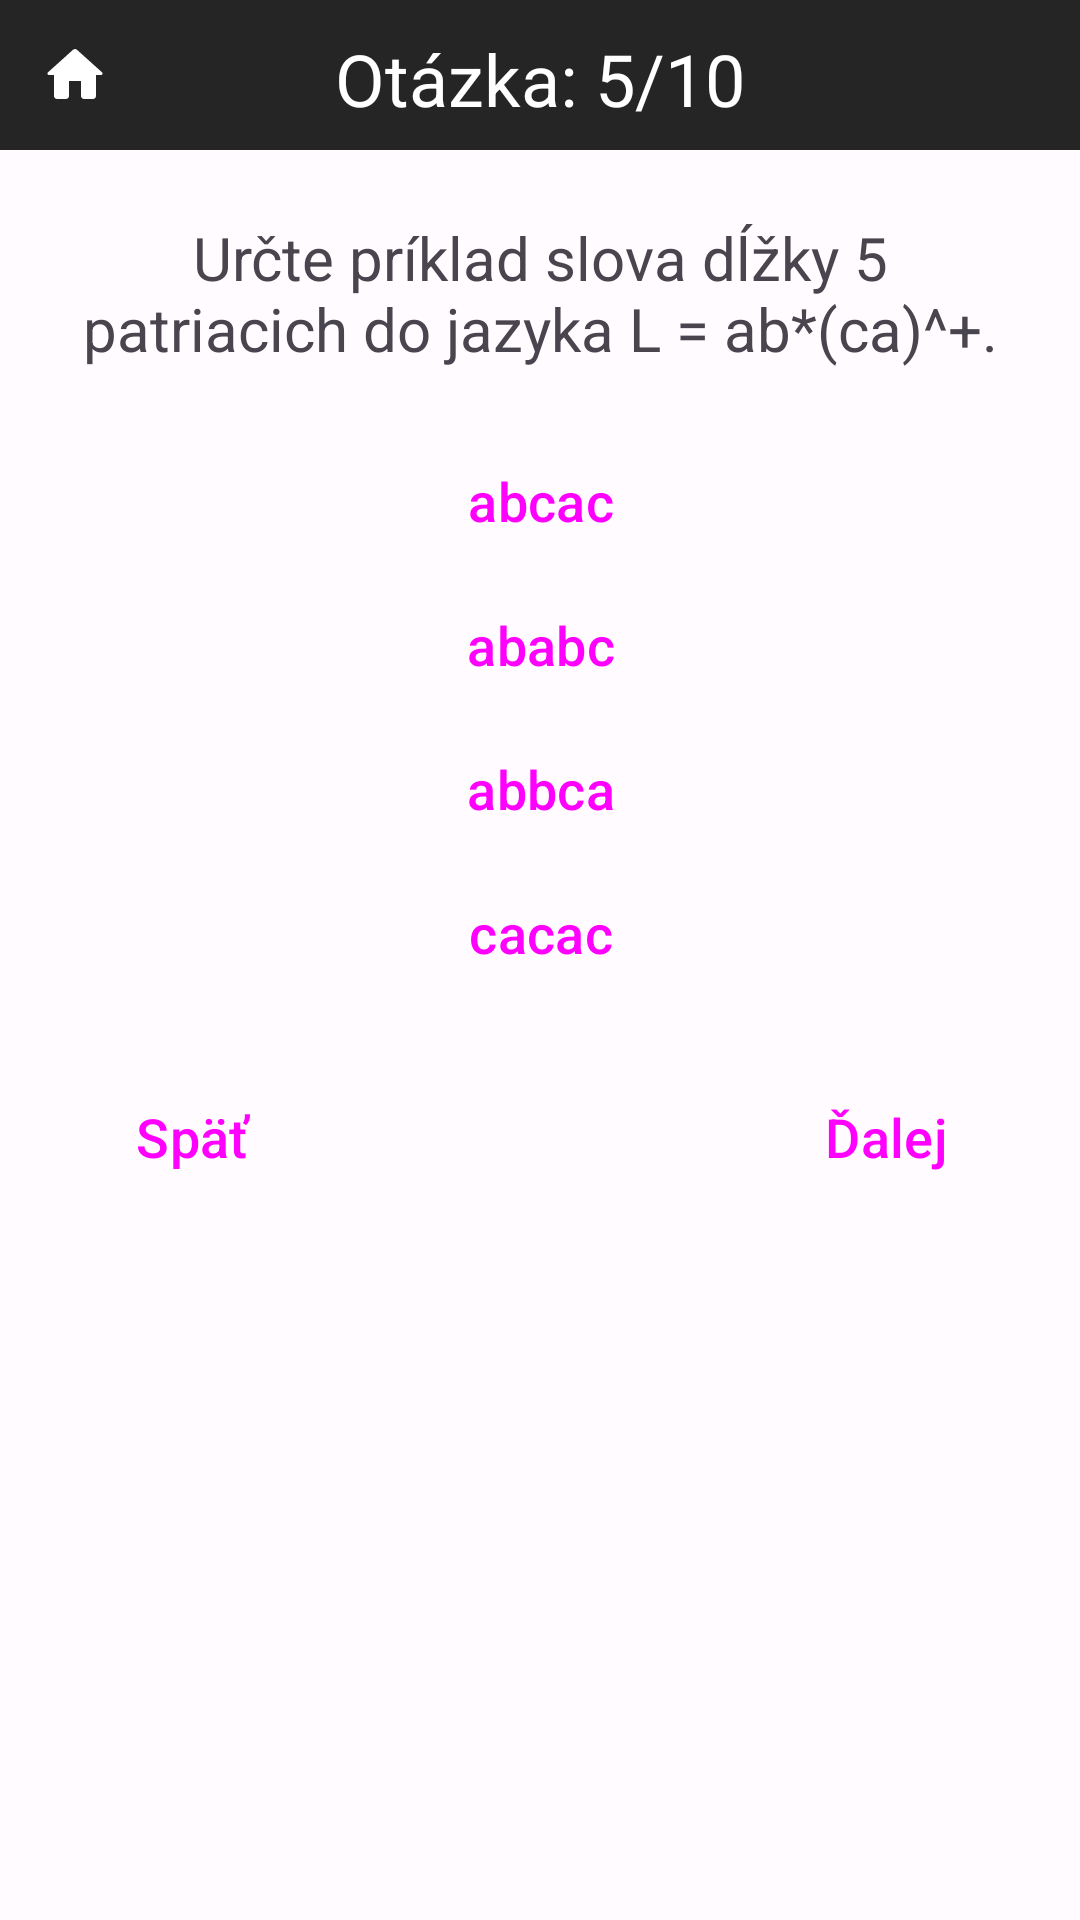

Produce the Android XML layout that renders to this screen, including the resource entries it uses.
<!-- AndroidManifest.xml: application theme Theme.TeoretickéZákladyInformatiky -->
<!-- res/layout/activity_abeceda_slovo_jazyk5.xml -->
<?xml version="1.0" encoding="utf-8"?>
<RelativeLayout
    xmlns:android="http://schemas.android.com/apk/res/android"
    xmlns:tools="http://schemas.android.com/tools"
    xmlns:app="http://schemas.android.com/apk/res-auto"
    android:layout_width="match_parent"
    android:layout_height="match_parent"
    tools:context=".kvizy.abecedaSlovoJazyk.AbecedaSlovoJazyk5">

    <TextView
        android:layout_width="match_parent"
        android:layout_height="50dp"
        android:background="?attr/colorSurfaceVariant"/>

    <ImageButton
        android:id="@+id/home"
        android:layout_width="50dp"
        android:layout_height="50dp"
        android:src="@drawable/domov"
        android:background="?attr/colorSurfaceVariant"
        android:clickable="true"
        android:focusable="true"/>

    <TextView
        android:id="@+id/pocet_otazok_text"
        android:layout_width="match_parent"
        android:layout_height="wrap_content"
        android:text="Otázka: 5/10"
        android:textColor="?attr/colorSecondary"
        android:layout_marginTop="10dp"
        android:textAlignment="center"
        android:textSize="24sp"/>

    <TextView
        android:id="@+id/otazka"
        android:layout_width="match_parent"
        android:layout_height="wrap_content"
        android:text="Určte príklad slova dĺžky 5 patriacich do jazyka L = ab*(ca)^+."
        android:layout_marginRight="20dp"
        android:layout_marginLeft="20dp"
        android:textSize="20sp"
        android:textAlignment="center"
        android:layout_marginTop="30dp"
        android:layout_below="@id/pocet_otazok_text"/>

    <Button
        android:id="@+id/btn_1"
        android:layout_width="match_parent"
        android:layout_height="wrap_content"
        android:layout_marginLeft="20dp"
        android:layout_marginRight="20dp"
        android:layout_marginTop="20dp"
        android:inputType="text"
        android:text="abcac"
        android:layout_below="@id/otazka"
        android:textSize="18sp"
        style="@style/Widget.Material3.Button"/>

    <Button
        android:id="@+id/btn_2"
        android:layout_width="match_parent"
        android:layout_height="wrap_content"
        android:layout_marginLeft="20dp"
        android:layout_marginRight="20dp"
        android:inputType="text"
        android:text="ababc"
        android:layout_below="@id/btn_1"
        android:textSize="18sp"
        style="@style/Widget.Material3.Button"/>

    <Button
        android:id="@+id/btn_3"
        android:layout_width="match_parent"
        android:layout_height="wrap_content"
        android:layout_marginLeft="20dp"
        android:layout_marginRight="20dp"
        android:inputType="text"
        android:text="abbca"
        android:layout_below="@id/btn_2"
        android:textSize="18sp"
        style="@style/Widget.Material3.Button"/>

    <Button
        android:id="@+id/btn_4"
        android:layout_width="match_parent"
        android:layout_height="wrap_content"
        android:layout_marginLeft="20dp"
        android:layout_marginRight="20dp"
        android:inputType="text"
        android:text="cacac"
        android:layout_below="@id/btn_3"
        android:textSize="18sp"
        style="@style/Widget.Material3.Button"/>

    <TextView
        android:id="@+id/explanation"
        android:layout_width="match_parent"
        android:layout_height="wrap_content"
        android:layout_marginRight="20dp"
        android:layout_marginLeft="20dp"
        android:layout_marginTop="20dp"
        android:textSize="16sp"
        android:text="Jazyk L obsahuje túto množinu slov, L = {ab^i(ca)^i : i>=0, j>=1}. V jazyku L sú len dve slová dĺžky 5, a to {acaca, abbca}. Ľubovoľné slovo z tejto množiny je riešením."
        android:layout_below="@id/btn_4"
        android:visibility="gone"/>

    <Button
        android:id="@+id/next"
        android:layout_width="wrap_content"
        android:layout_height="wrap_content"
        android:layout_alignParentEnd="true"
        android:layout_marginEnd="20dp"
        android:layout_marginTop="20dp"
        android:text="Ďalej"
        android:layout_below="@id/explanation"
        android:textSize="18sp"
        style="@style/Widget.Material3.Button"/>

    <Button
        android:id="@+id/back"
        android:layout_width="wrap_content"
        android:layout_height="wrap_content"
        android:layout_alignParentStart="true"
        android:layout_marginStart="20dp"
        android:layout_marginTop="20dp"
        android:text="Späť"
        android:layout_below="@id/explanation"
        android:textSize="18sp"
        style="@style/Widget.Material3.Button"/>

</RelativeLayout>
<!-- resources referenced by this layout -->
<resources>
  <!-- drawable domov (drawable) -->
  <vector android:height="24dp" android:tint="?attr/colorSecondary"
      android:viewportHeight="24" android:viewportWidth="24"
      android:width="24dp" xmlns:android="http://schemas.android.com/apk/res/android">
      <path android:fillColor="?attr/colorSecondary" android:pathData="M10,19v-5h4v5c0,0.55 0.45,1 1,1h3c0.55,0 1,-0.45 1,-1v-7h1.7c0.46,0 0.68,-0.57 0.33,-0.87L12.67,3.6c-0.38,-0.34 -0.96,-0.34 -1.34,0l-8.36,7.53c-0.34,0.3 -0.13,0.87 0.33,0.87H5v7c0,0.55 0.45,1 1,1h3c0.55,0 1,-0.45 1,-1z"/>
  </vector>
  <color name="md_theme_light_primary">#2E6CFD</color>
  <color name="md_theme_light_onPrimary">#FFFFFF</color>
  <color name="md_theme_light_primaryContainer">#3C3B3B</color>
  <color name="md_theme_light_onPrimaryContainer">#3E001D</color>
  <color name="md_theme_light_secondary">#FFFFFF</color>
  <color name="md_theme_light_onSecondary">#FFFFFF</color>
  <color name="md_theme_light_secondaryContainer">#DFE0FF</color>
  <color name="md_theme_light_onSecondaryContainer">#000D60</color>
  <color name="md_theme_light_tertiary">#6351A5</color>
  <color name="md_theme_light_onTertiary">#FFFFFF</color>
  <color name="md_theme_light_tertiaryContainer">#E7DEFF</color>
  <color name="md_theme_light_onTertiaryContainer">#1E005F</color>
  <color name="md_theme_light_error">#BA1A1A</color>
  <color name="md_theme_light_errorContainer">#FFDAD6</color>
  <color name="md_theme_light_onError">#FFFFFF</color>
  <color name="md_theme_light_onErrorContainer">#410002</color>
  <color name="md_theme_light_background">#FFFBFF</color>
  <color name="md_theme_light_onBackground">#3E0021</color>
  <color name="md_theme_light_surface">#FFFBFF</color>
  <color name="md_theme_light_onSurface">#3E0021</color>
  <color name="md_theme_light_surfaceVariant">#252525</color>
  <color name="md_theme_light_onSurfaceVariant">#514347</color>
  <color name="md_theme_light_outline">#837377</color>
  <color name="md_theme_light_inverseOnSurface">#FFECF0</color>
  <color name="md_theme_light_inverseSurface">#5D1137</color>
  <color name="md_theme_light_inversePrimary">#FFB1C8</color>
</resources>
